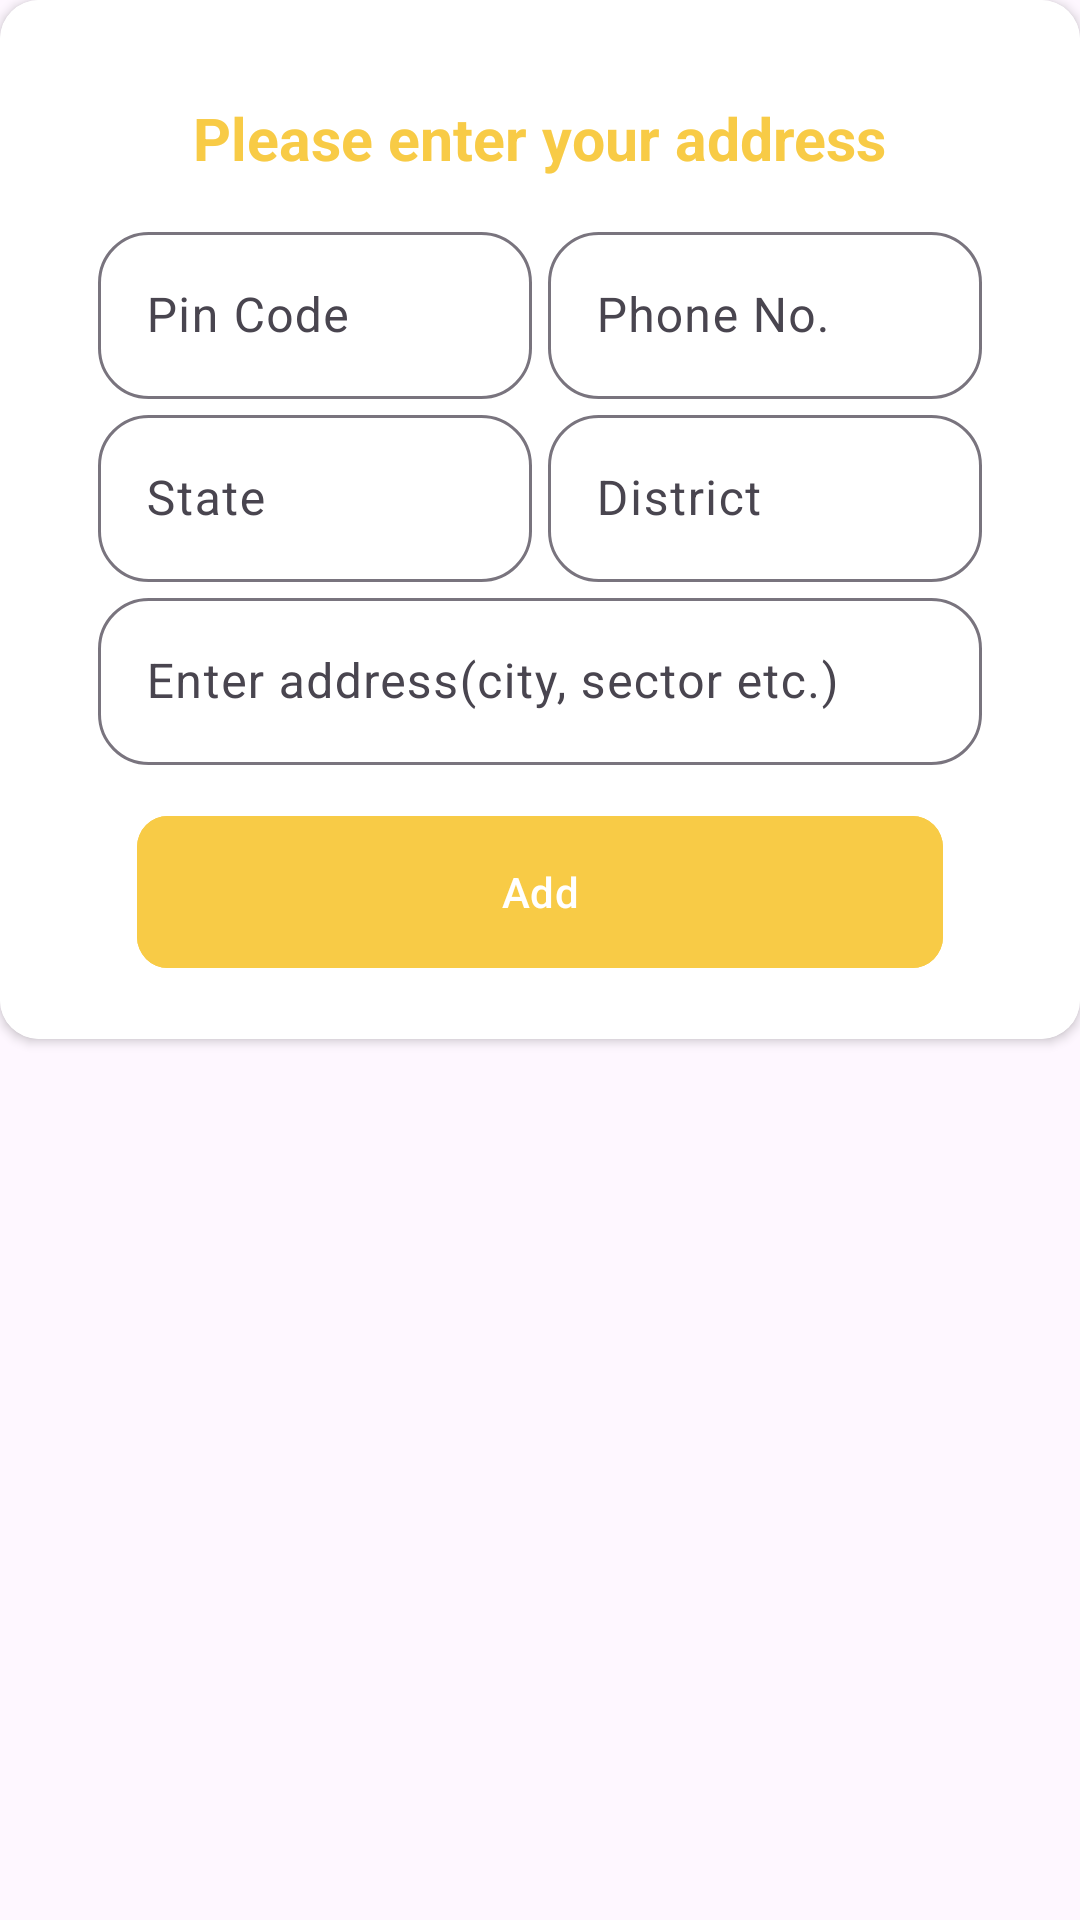

This screen was rendered from an Android layout file. Write that file and the resources it references.
<!-- AndroidManifest.xml: application theme Theme.BlinkitClone -->
<!-- res/layout/address_layout.xml -->
<?xml version="1.0" encoding="utf-8"?>
<androidx.constraintlayout.widget.ConstraintLayout xmlns:android="http://schemas.android.com/apk/res/android"
    xmlns:app="http://schemas.android.com/apk/res-auto"
    android:layout_width="match_parent"
    android:layout_height="match_parent"
    android:layout_marginStart="6.50dp"
    android:background="@android:color/transparent">

    <androidx.cardview.widget.CardView
        android:layout_width="match_parent"
        android:layout_height="wrap_content"
        app:cardCornerRadius="13.00dp"
        android:elevation="0dp"
        app:layout_constraintEnd_toEndOf="parent"
        app:layout_constraintStart_toStartOf="parent"
        app:layout_constraintTop_toTopOf="parent">

        <androidx.constraintlayout.widget.ConstraintLayout
            android:layout_width="match_parent"
            android:layout_height="wrap_content"
            android:background="@color/white"
            android:padding="13.00dp">

            <LinearLayout
                android:layout_width="match_parent"
                android:layout_height="wrap_content"
                android:layout_margin="6.50dp"
                android:orientation="vertical"
                app:layout_constraintBottom_toBottomOf="parent"
                app:layout_constraintEnd_toEndOf="parent"
                app:layout_constraintStart_toStartOf="parent"
                app:layout_constraintTop_toTopOf="parent">

                <TextView
                    android:layout_width="wrap_content"
                    android:layout_height="wrap_content"
                    android:layout_gravity="center"
                    android:layout_margin="13.00dp"
                    android:text="Please enter your address"
                    android:textColor="@color/yellow"
                    android:textSize="19.50sp"
                    android:textStyle="bold" />

                <LinearLayout
                    android:layout_width="match_parent"
                    android:layout_height="match_parent"
                    android:layout_marginHorizontal="13.00dp"
                    android:baselineAligned="false"
                    android:orientation="horizontal"
                    android:weightSum="1">

                    <com.google.android.material.textfield.TextInputLayout
                        style="@style/Widget.Material3.TextInputLayout.OutlinedBox"
                        android:layout_width="match_parent"
                        android:layout_height="wrap_content"
                        android:layout_marginEnd="2.60dp"
                        android:layout_weight="0.5"
                        app:boxCornerRadiusBottomEnd="16.90dp"
                        app:boxCornerRadiusBottomStart="16.90dp"
                        app:boxCornerRadiusTopEnd="16.90dp"
                        app:boxCornerRadiusTopStart="16.90dp"
                        app:cursorColor="@color/yellow"
                        app:endIconMode="clear_text"
                        app:hintTextColor="@color/yellow">

                        <com.google.android.material.textfield.TextInputEditText
                            android:id="@+id/pinCodeEdt"
                            android:layout_width="match_parent"
                            android:layout_height="wrap_content"
                            android:drawablePadding="9.10dp"
                            android:hint="Pin Code"
                            android:inputType="number" />

                    </com.google.android.material.textfield.TextInputLayout>

                    <com.google.android.material.textfield.TextInputLayout
                        style="@style/Widget.Material3.TextInputLayout.OutlinedBox"
                        android:layout_width="match_parent"
                        android:layout_height="wrap_content"
                        android:layout_marginStart="2.60dp"
                        android:layout_weight="0.5"
                        app:boxCornerRadiusBottomEnd="16.90dp"
                        app:boxCornerRadiusBottomStart="16.90dp"
                        app:boxCornerRadiusTopEnd="16.90dp"
                        app:boxCornerRadiusTopStart="16.90dp"
                        app:cursorColor="@color/yellow"
                        app:endIconMode="clear_text"
                        app:hintTextColor="@color/yellow">

                        <com.google.android.material.textfield.TextInputEditText
                            android:id="@+id/phoneNumberEdt"
                            android:layout_width="match_parent"
                            android:layout_height="wrap_content"
                            android:drawablePadding="9.10dp"
                            android:hint="Phone No."
                            android:inputType="phone" />

                    </com.google.android.material.textfield.TextInputLayout>

                </LinearLayout>

                <LinearLayout
                    android:layout_width="match_parent"
                    android:layout_height="match_parent"
                    android:layout_marginHorizontal="13.00dp"
                    android:baselineAligned="false"
                    android:orientation="horizontal"
                    android:weightSum="1">

                    <com.google.android.material.textfield.TextInputLayout
                        style="@style/Widget.Material3.TextInputLayout.OutlinedBox"
                        android:layout_width="match_parent"
                        android:layout_height="wrap_content"
                        android:layout_marginEnd="2.60dp"
                        android:layout_weight="0.5"
                        app:boxCornerRadiusBottomEnd="16.90dp"
                        app:boxCornerRadiusBottomStart="16.90dp"
                        app:boxCornerRadiusTopEnd="16.90dp"
                        app:boxCornerRadiusTopStart="16.90dp"
                        app:cursorColor="@color/yellow"
                        app:endIconMode="clear_text"
                        app:hintTextColor="@color/yellow">

                        <com.google.android.material.textfield.TextInputEditText
                            android:id="@+id/stateEdt"
                            android:layout_width="match_parent"
                            android:layout_height="wrap_content"
                            android:drawablePadding="9.10dp"
                            android:hint="State"
                            android:inputType="textCapWords" />

                    </com.google.android.material.textfield.TextInputLayout>

                    <com.google.android.material.textfield.TextInputLayout
                        style="@style/Widget.Material3.TextInputLayout.OutlinedBox"
                        android:layout_width="match_parent"
                        android:layout_height="wrap_content"
                        android:layout_marginStart="2.60dp"
                        android:layout_weight="0.5"
                        app:boxCornerRadiusBottomEnd="16.90dp"
                        app:boxCornerRadiusBottomStart="16.90dp"
                        app:boxCornerRadiusTopEnd="16.90dp"
                        app:boxCornerRadiusTopStart="16.90dp"
                        app:cursorColor="@color/yellow"
                        app:endIconMode="clear_text"
                        app:hintTextColor="@color/yellow">

                        <com.google.android.material.textfield.TextInputEditText
                            android:id="@+id/districtEdt"
                            android:layout_width="match_parent"
                            android:layout_height="wrap_content"
                            android:drawablePadding="9.10dp"
                            android:hint="District"
                            android:inputType="textCapWords" />

                    </com.google.android.material.textfield.TextInputLayout>

                </LinearLayout>

                <com.google.android.material.textfield.TextInputLayout
                    style="@style/Widget.Material3.TextInputLayout.OutlinedBox"
                    android:layout_width="match_parent"
                    android:layout_height="wrap_content"
                    android:layout_marginHorizontal="13.00dp"
                    android:layout_weight="0.5"
                    app:boxCornerRadiusBottomEnd="16.90dp"
                    app:boxCornerRadiusBottomStart="16.90dp"
                    app:boxCornerRadiusTopEnd="16.90dp"
                    app:boxCornerRadiusTopStart="16.90dp"
                    app:cursorColor="@color/yellow"
                    app:endIconMode="clear_text"
                    app:hintTextColor="@color/yellow">

                    <com.google.android.material.textfield.TextInputEditText
                        android:id="@+id/descriptiveAddressEdt"
                        android:layout_width="match_parent"
                        android:layout_height="wrap_content"
                        android:drawablePadding="9.10dp"
                        android:hint="Enter address(city, sector etc.)"
                        android:inputType="textCapSentences" />

                </com.google.android.material.textfield.TextInputLayout>

                <com.google.android.material.button.MaterialButton
                    android:id="@+id/addBtn"
                    android:layout_width="match_parent"
                    android:layout_height="58.50dp"
                    android:layout_gravity="center"
                    android:layout_marginHorizontal="26.00dp"
                    android:layout_marginTop="13.00dp"
                    android:backgroundTint="@color/yellow"
                    android:text="Add"
                    android:textAllCaps="false"
                    app:cornerRadius="10.40dp" />

            </LinearLayout>
        </androidx.constraintlayout.widget.ConstraintLayout>
    </androidx.cardview.widget.CardView>

</androidx.constraintlayout.widget.ConstraintLayout>
<!-- resources referenced by this layout -->
<resources>
  <color name="white">#FFFFFFFF</color>
  <color name="yellow">#F8CB46</color>
  <style name="Theme.BlinkitClone" parent="Base.Theme.BlinkitClone" />
  <style name="Base.Theme.BlinkitClone" parent="Theme.Material3.DayNight.NoActionBar">
          
           <item name="android:statusBarColor">@color/yellow</item>
      </style>
</resources>
